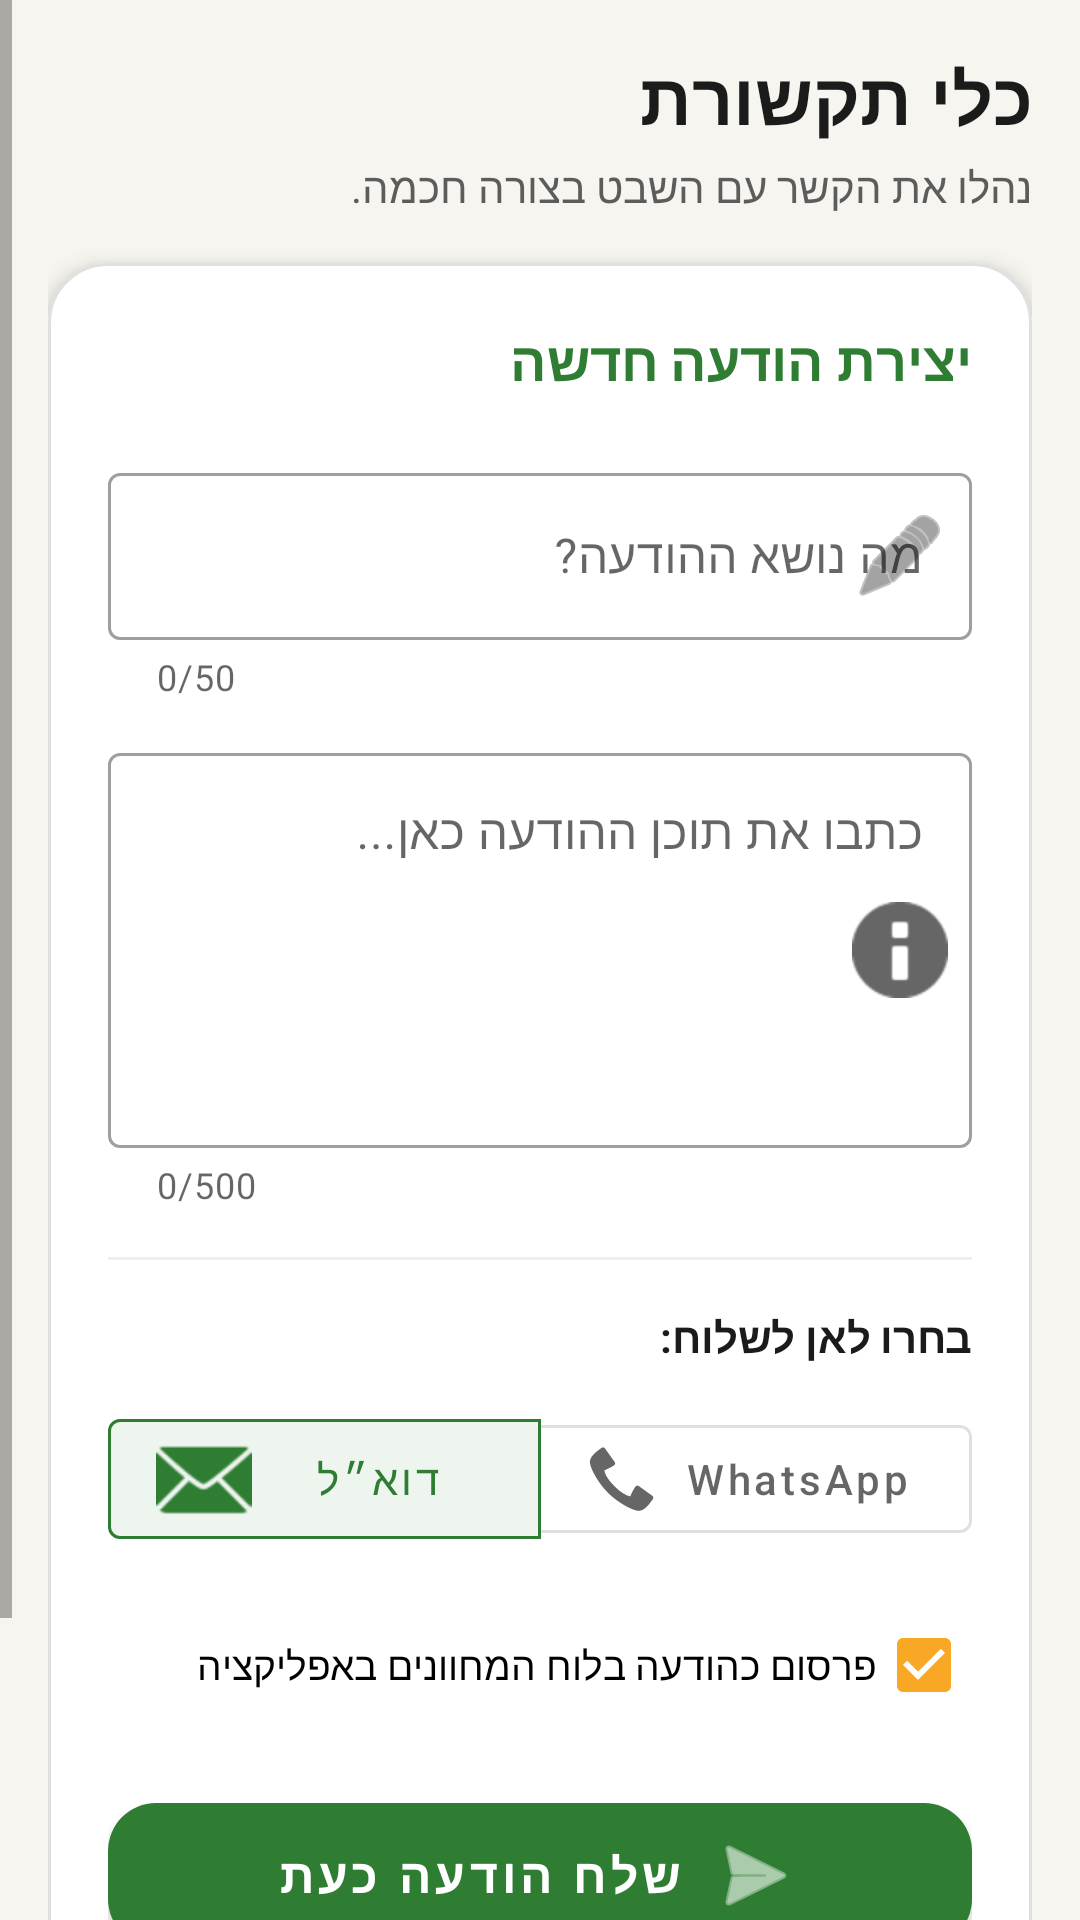

Layout XML and referenced resources for this Android screen:
<!-- AndroidManifest.xml: application theme Theme.ScoutsCentral -->
<!-- res/layout/fragment_communication.xml -->
<ScrollView xmlns:android="http://schemas.android.com/apk/res/android"
  xmlns:app="http://schemas.android.com/apk/res-auto"
  android:layout_width="match_parent"
  android:layout_height="match_parent"
  android:fillViewport="true"
  android:layoutDirection="rtl">

  <LinearLayout
    android:layout_width="match_parent"
    android:layout_height="wrap_content"
    android:orientation="vertical"
    android:padding="16dp">

    <TextView
      android:layout_width="wrap_content"
      android:layout_height="wrap_content"
      android:text="כלי תקשורת"
      android:textStyle="bold"
      android:textSize="24sp"
      android:textColor="@color/text_primary" />

    <TextView
      android:layout_width="wrap_content"
      android:layout_height="wrap_content"
      android:text="נהלו את הקשר עם השבט בצורה חכמה."
      android:textColor="@color/text_secondary"
      android:layout_marginTop="4dp" />

    <com.google.android.material.card.MaterialCardView
      android:layout_width="match_parent"
      android:layout_height="wrap_content"
      android:layout_marginTop="16dp"
      app:cardCornerRadius="20dp"
      app:cardElevation="4dp"
      app:strokeWidth="1dp"
      app:strokeColor="#E0E0E0">

      <LinearLayout
        android:layout_width="match_parent"
        android:layout_height="wrap_content"
        android:orientation="vertical"
        android:padding="20dp">

        <TextView
          android:layout_width="wrap_content"
          android:layout_height="wrap_content"
          android:text="יצירת הודעה חדשה"
          android:textStyle="bold"
          android:textSize="18sp"
          android:textColor="@color/primary" />

        <com.google.android.material.textfield.TextInputLayout
          android:id="@+id/announcement_title_layout"
          android:layout_width="match_parent"
          android:layout_height="wrap_content"
          android:layout_marginTop="20dp"
          android:hint="מה נושא ההודעה?"
          app:startIconDrawable="@android:drawable/ic_menu_edit"
          app:counterEnabled="true"
          app:counterMaxLength="50"
          style="@style/Widget.MaterialComponents.TextInputLayout.OutlinedBox">

          <com.google.android.material.textfield.TextInputEditText
            android:id="@+id/announcement_title"
            android:layout_width="match_parent"
            android:layout_height="wrap_content"
            android:maxLength="50"
            android:inputType="textCapSentences" />
        </com.google.android.material.textfield.TextInputLayout>

        <com.google.android.material.textfield.TextInputLayout
          android:id="@+id/announcement_message_layout"
          android:layout_width="match_parent"
          android:layout_height="wrap_content"
          android:layout_marginTop="12dp"
          android:hint="כתבו את תוכן ההודעה כאן..."
          app:startIconDrawable="@android:drawable/ic_dialog_info"
          app:counterEnabled="true"
          app:counterMaxLength="500"
          style="@style/Widget.MaterialComponents.TextInputLayout.OutlinedBox">

          <com.google.android.material.textfield.TextInputEditText
            android:id="@+id/announcement_message"
            android:layout_width="match_parent"
            android:layout_height="wrap_content"
            android:minLines="5"
            android:gravity="top"
            android:inputType="textMultiLine" />
        </com.google.android.material.textfield.TextInputLayout>

        <View
          android:layout_width="match_parent"
          android:layout_height="1dp"
          android:background="#EEEEEE"
          android:layout_marginTop="16dp"
          android:layout_marginBottom="16dp" />

        <TextView
          android:layout_width="wrap_content"
          android:layout_height="wrap_content"
          android:text="בחרו לאן לשלוח:"
          android:textSize="14sp"
          android:textStyle="bold"
          android:textColor="@color/text_primary"
          android:layout_marginBottom="12dp" />

        <com.google.android.material.button.MaterialButtonToggleGroup
          android:id="@+id/external_channel_group"
          android:layout_width="match_parent"
          android:layout_height="wrap_content"
          app:singleSelection="true"
          app:selectionRequired="true"
          app:checkedButton="@+id/btn_select_email"
          android:layoutDirection="ltr"
          android:gravity="center">

          <com.google.android.material.button.MaterialButton
            android:id="@+id/btn_select_email"
            android:layout_width="0dp"
            android:layout_weight="1"
            android:layout_height="wrap_content"
            android:text="דוא״ל"
            android:textAllCaps="false"
            app:icon="@android:drawable/ic_dialog_email"
            style="@style/Widget.MaterialComponents.Button.OutlinedButton" />

          <com.google.android.material.button.MaterialButton
            android:id="@+id/btn_select_whatsapp"
            android:layout_width="0dp"
            android:layout_weight="1"
            android:layout_height="wrap_content"
            android:text="WhatsApp"
            android:textAllCaps="false"
            app:icon="@android:drawable/stat_sys_phone_call"
            style="@style/Widget.MaterialComponents.Button.OutlinedButton" />

        </com.google.android.material.button.MaterialButtonToggleGroup>

        <com.google.android.material.checkbox.MaterialCheckBox
          android:id="@+id/check_send_here"
          android:layout_width="wrap_content"
          android:layout_height="wrap_content"
          android:text="פרסום כהודעה בלוח המחוונים באפליקציה"
          android:layout_marginTop="12dp"
          android:checked="true"
          android:textSize="13sp" />

        <com.google.android.material.button.MaterialButton
          android:id="@+id/send_announcement"
          android:layout_width="match_parent"
          android:layout_height="60dp"
          android:text="שלח הודעה כעת"
          android:layout_marginTop="16dp"
          app:cornerRadius="16dp"
          android:textSize="16sp"
          android:textStyle="bold"
          app:icon="@android:drawable/ic_menu_send"
          app:iconGravity="textStart"
          style="@style/Widget.MaterialComponents.Button" />
      </LinearLayout>
    </com.google.android.material.card.MaterialCardView>

    <LinearLayout
      android:layout_width="match_parent"
      android:layout_height="wrap_content"
      android:orientation="horizontal"
      android:gravity="center_vertical"
      android:layout_marginTop="32dp">

      <TextView
        android:layout_width="0dp"
        android:layout_weight="1"
        android:layout_height="wrap_content"
        android:text="הודעות אחרונות ששלחת"
        android:textStyle="bold"
        android:textSize="18sp"
        android:textColor="@color/text_primary" />

      <ImageView
        android:layout_width="20dp"
        android:layout_height="20dp"
        android:src="@android:drawable/ic_menu_recent_history"
        app:tint="@color/text_secondary" />
    </LinearLayout>

    <androidx.recyclerview.widget.RecyclerView
      android:id="@+id/sent_list"
      android:layout_width="match_parent"
      android:layout_height="wrap_content"
      android:nestedScrollingEnabled="false"
      android:layout_marginTop="12dp" />
  </LinearLayout>
</ScrollView>
<!-- resources referenced by this layout -->
<resources>
  <color name="primary">#2E7D32</color>
  <color name="text_primary">#1B1B1B</color>
  <color name="text_secondary">#5C5C5C</color>
  <style name="Theme.ScoutsCentral" parent="Theme.MaterialComponents.DayNight.NoActionBar">
      <item name="colorPrimary">@color/primary</item>
      <item name="colorPrimaryVariant">@color/primary_variant</item>
      <item name="colorOnPrimary">@color/on_primary</item>
      <item name="colorSecondary">@color/secondary</item>
      <item name="colorOnSecondary">@color/on_secondary</item>
      <item name="android:statusBarColor">@color/primary_variant</item>
      <item name="android:windowBackground">@color/background</item>
    </style>
  <color name="primary_variant">#1B5E20</color>
  <color name="on_primary">#FFFFFF</color>
  <color name="secondary">#F9A825</color>
  <color name="on_secondary">#1B1B1B</color>
  <color name="background">#F7F5EF</color>
</resources>
